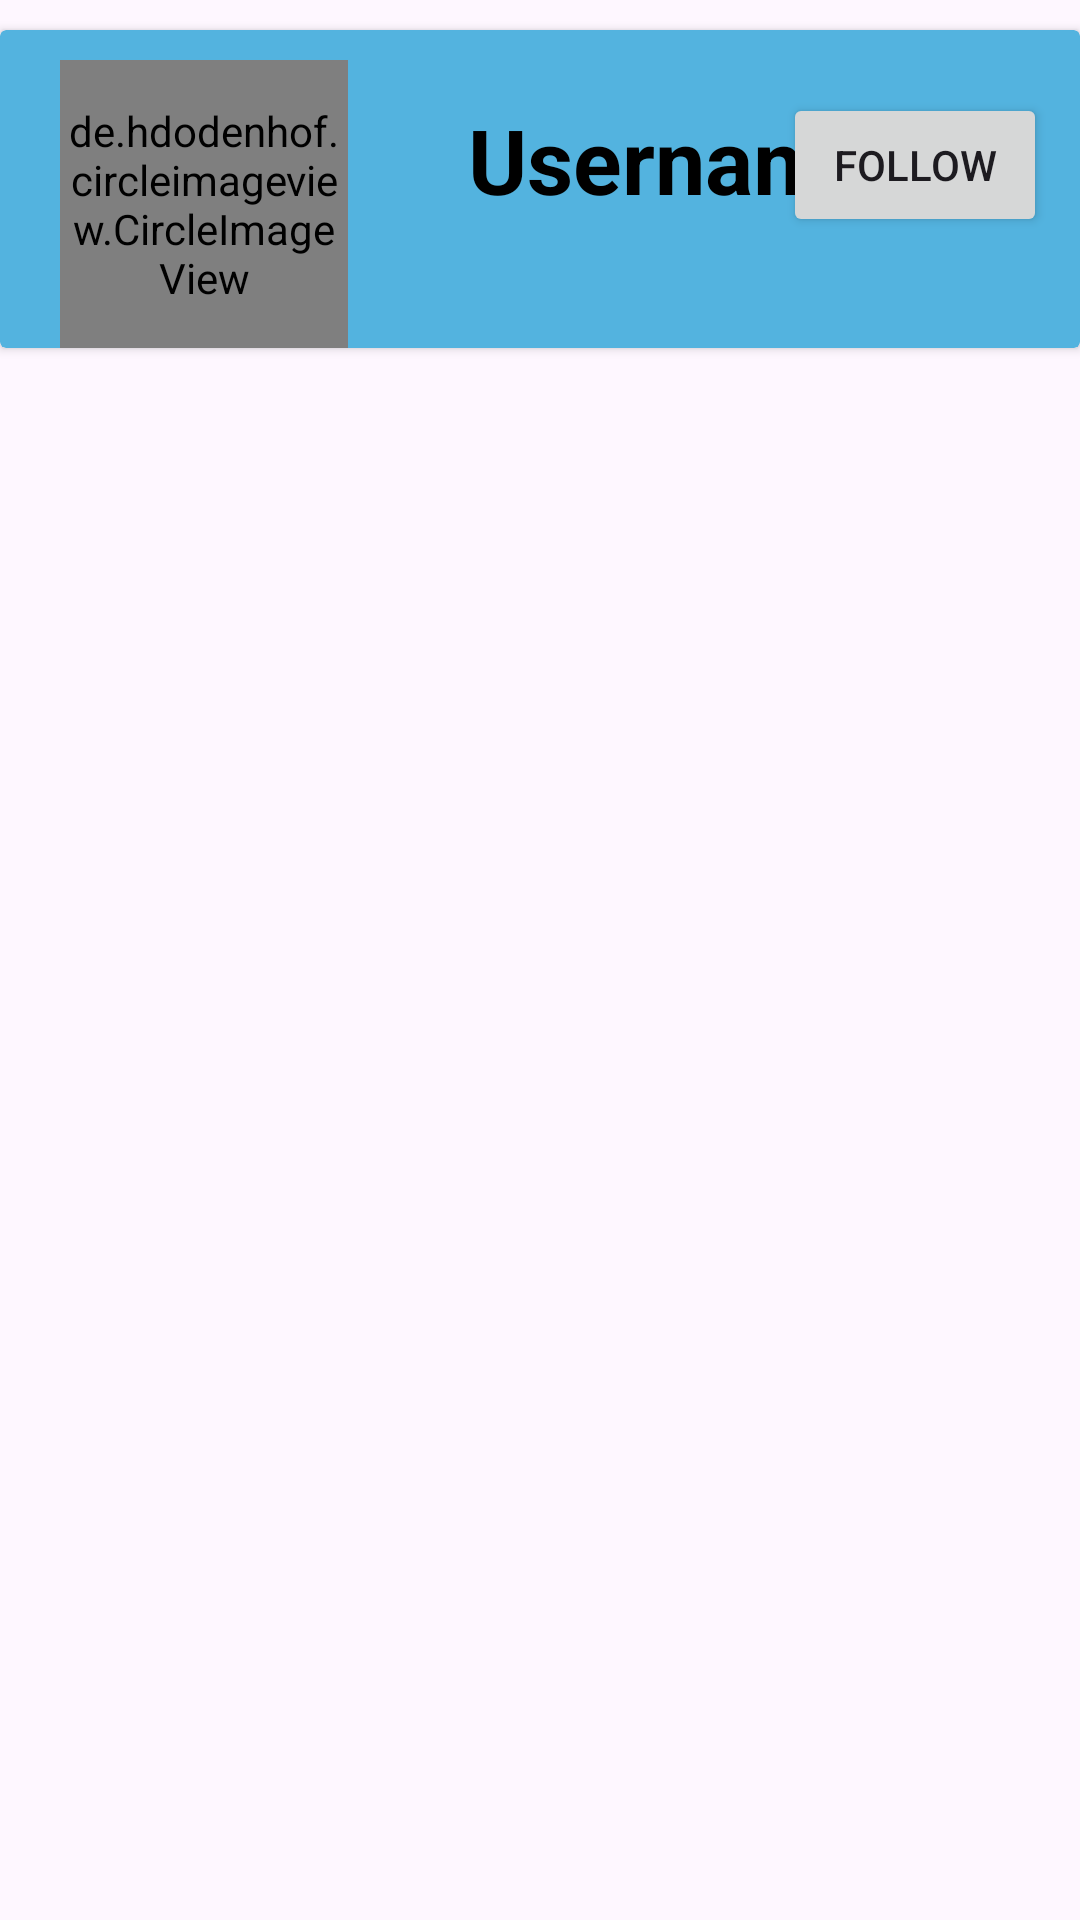

Here is an Android app screen rendered from its layout file. Give the layout XML and the strings, colors and styles it references.
<!-- AndroidManifest.xml: application theme Theme.ChatwithFriends -->
<!-- res/layout/membershowlayout.xml -->
<?xml version="1.0" encoding="utf-8"?>
<RelativeLayout xmlns:android="http://schemas.android.com/apk/res/android"
    android:layout_width="match_parent"
    android:layout_height="wrap_content">

    <androidx.cardview.widget.CardView
        android:layout_width="match_parent"
        android:elevation="5dp"
        android:background="#53B3DF"
        android:backgroundTint="#53B3DF"
        android:layout_marginTop="10dp"
        android:layout_height="wrap_content">

        <RelativeLayout
            android:layout_width="match_parent"
            android:id="@+id/relative"
            android:layout_height="wrap_content">

            <de.hdodenhof.circleimageview.CircleImageView
                xmlns:app="http://schemas.android.com/apk/res-auto"
                android:id="@+id/mprofile"
                android:layout_width="96dp"
                android:layout_marginTop="10dp"
                android:layout_marginStart="20dp"
                android:layout_height="96dp"
                android:src="@drawable/avtar"
                app:civ_border_width="2dp"
                app:civ_border_color="#862797"/>

            <TextView
                android:id="@+id/memberusername"
                android:layout_width="match_parent"
                android:layout_height="wrap_content"
                android:layout_alignParentTop="true"
                android:layout_marginStart="40dp"
                android:textColor="@color/black"
                android:layout_marginTop="23dp"
                android:layout_toEndOf="@+id/mprofile"
                android:text="Username"

                android:textSize="30sp"
                android:textStyle="bold" />

            <Button
                android:id="@+id/followbtn"
                android:layout_width="wrap_content"
                android:layout_height="wrap_content"
                android:layout_alignBottom="@+id/memberusername"
                android:layout_alignParentTop="true"
                android:layout_alignParentEnd="true"
                android:layout_marginTop="21dp"
                android:layout_marginEnd="11dp"
                android:layout_marginBottom="-6dp"
                android:text="Follow" />


        </RelativeLayout>
    </androidx.cardview.widget.CardView>
</RelativeLayout>
<!-- resources referenced by this layout -->
<resources>
  <style name="Theme.ChatwithFriends" parent="Base.Theme.ChatwithFriends" />
  <style name="Base.Theme.ChatwithFriends" parent="Theme.Material3.DayNight.NoActionBar">
          
          
          <item name="colorPrimary">#9C27B0</item>
  
  
      </style>
  <!-- not gathered from this repository: default colours our renderer supplied (Android Studio template values) -->
  <color name="black">#FF000000</color>
</resources>
